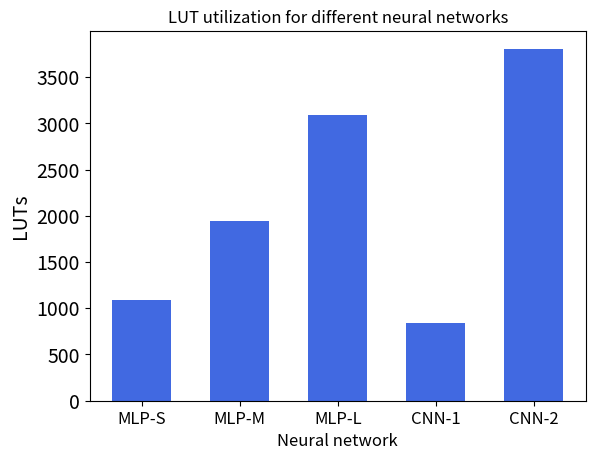

Generate this figure with matplotlib: (Note: this script raises an exception after producing the figure.)
"""
Script for generating graphs
of CNN & MLP HDL synthesis results
for crossbar size of 256
and datatype size of 8 bits
"""
import numpy as np
import matplotlib.pyplot as plt

categories = ["MLP-S", "MLP-M", "MLP-L", "CNN-1", "CNN-2"]
luts = [1091, 1943, 3089, 838, 3807]
regs = [150, 210, 244, 2022, 4264]
mux7 = [211, 436, 693, 129, 520]
mux8 = [98, 3, 301, 49, 189]

plt.bar(categories, luts, width=0.6, color="royalblue")
plt.xlabel('Neural network', fontsize=12)
plt.ylabel('LUTs', fontsize=14)
plt.title('LUT utilization for different neural networks')
plt.xticks(fontsize=12)
plt.yticks(fontsize=14)
plt.savefig("plots/cnn_mlp_utilization_luts.svg", format="svg")
# Display the plot
plt.close()

plt.bar(categories, regs, width=0.6, color="darkred")
plt.xlabel('Neural network', fontsize=12)
plt.ylabel('Registers', fontsize=14)
plt.title('Register utilization for different neural networks')
plt.xticks(fontsize=12)
plt.yticks(fontsize=14)
plt.savefig("plots/cnn_mlp_utilization_regs.svg", format="svg")
# Display the plot
plt.close()

plt.bar(categories, mux7, width=0.6, color="teal")
plt.xlabel('Neural network', fontsize=12)
plt.ylabel('F7 Muxes', fontsize=14)
plt.title('F7 Mux utilization for different neural networks')
plt.xticks(fontsize=12)
plt.yticks(fontsize=14)
plt.savefig("plots/cnn_mlp_utilization_mux7.svg", format="svg")
# Display the plot
plt.close()

plt.bar(categories, mux8, width=0.6, color="skyblue")
plt.xlabel('Neural network', fontsize=12)
plt.ylabel('F8 Muxes', fontsize=14)
plt.title('F8 Mux utilization for different neural networks')
plt.xticks(fontsize=12)
plt.yticks(fontsize=14)
plt.savefig("plots/cnn_mlp_utilization_mux8.svg", format="svg")
# Display the plot
plt.close()